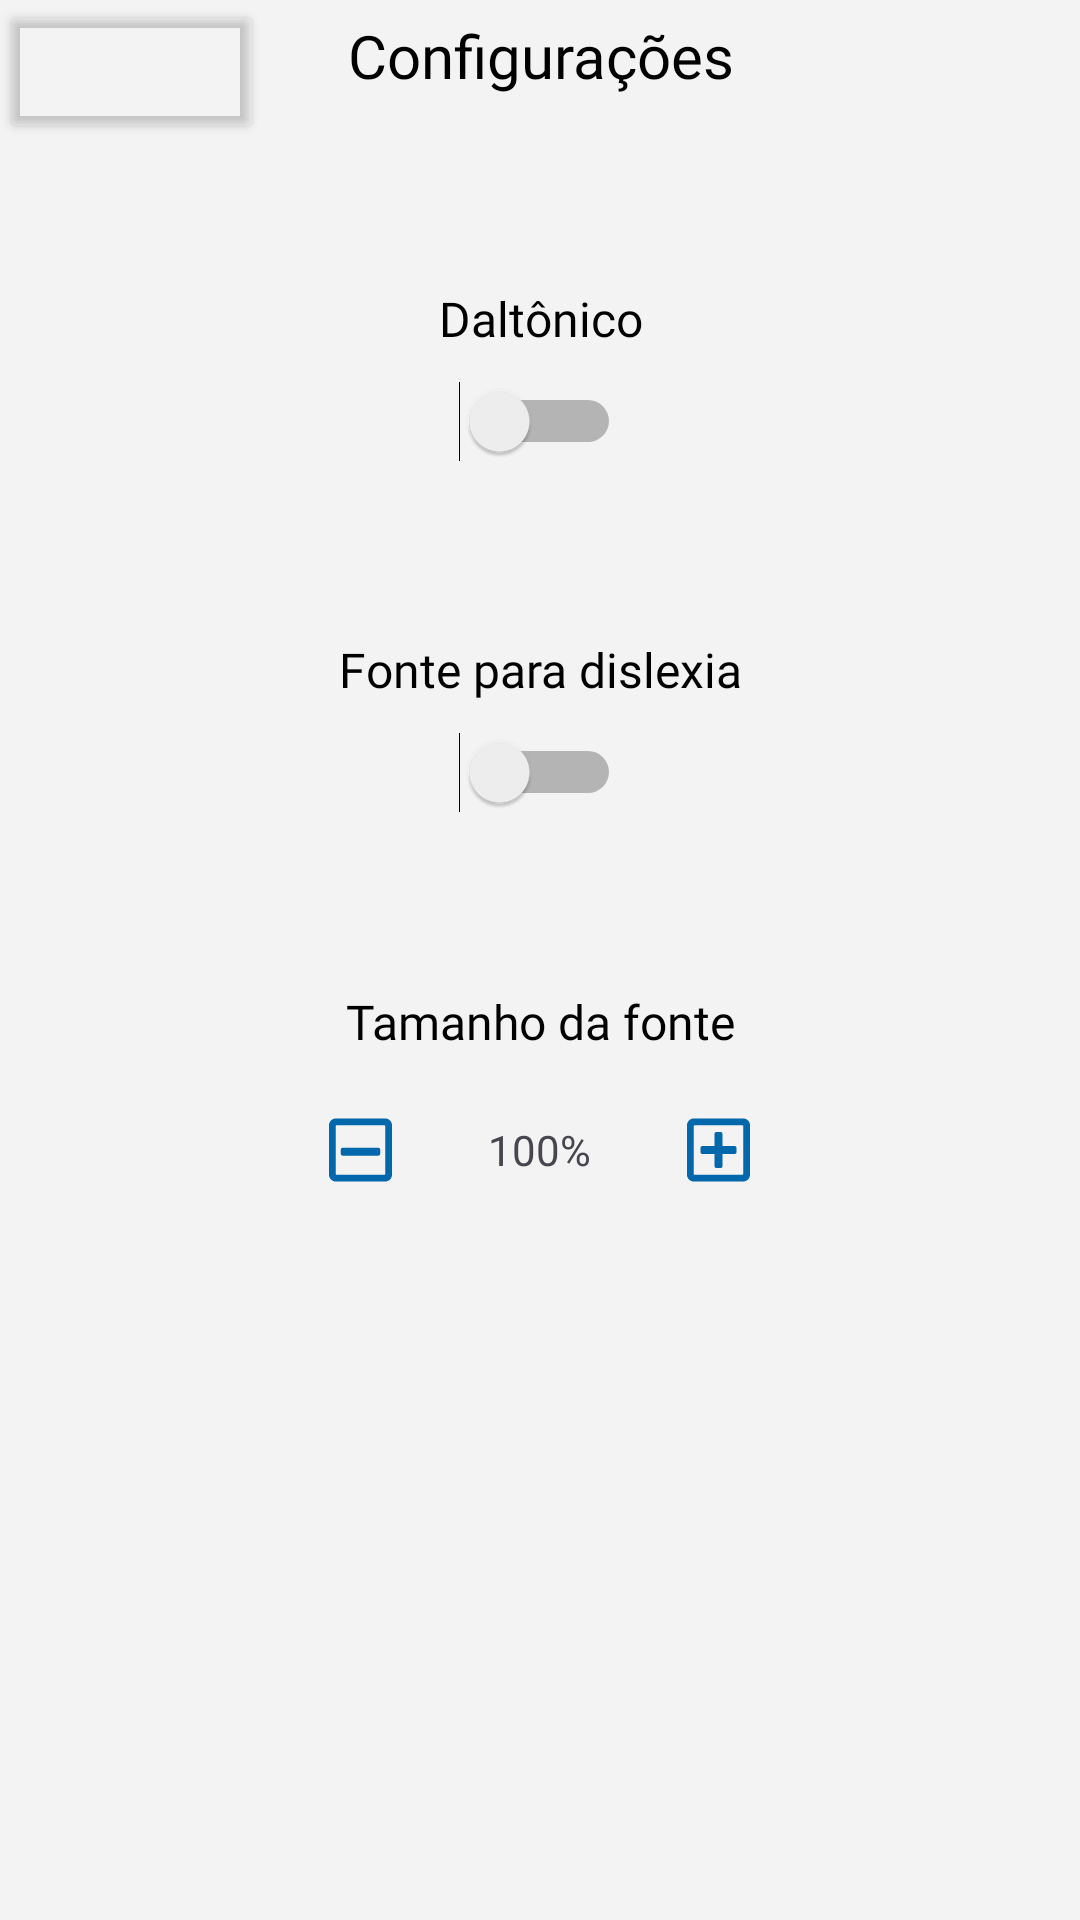

Here is an Android app screen rendered from its layout file. Give the layout XML and the strings, colors and styles it references.
<!-- AndroidManifest.xml: application theme Theme.UniforBiblioteca -->
<!-- res/layout/fragment_config.xml -->
<?xml version="1.0" encoding="utf-8"?>
<androidx.constraintlayout.widget.ConstraintLayout xmlns:android="http://schemas.android.com/apk/res/android"
    xmlns:app="http://schemas.android.com/apk/res-auto"
    xmlns:tools="http://schemas.android.com/tools"
    android:layout_width="match_parent"
    android:layout_height="match_parent"
    android:background="@color/background"

    tools:context=".ConfigFragment">

    <Button
        android:id="@+id/config_voltar"
        style="@style/voltar"
        app:layout_constraintStart_toStartOf="parent"
        app:layout_constraintTop_toTopOf="parent" />

    <LinearLayout
        android:layout_width="match_parent"
        android:layout_height="match_parent"
        android:orientation="vertical"
        app:layout_constraintBottom_toBottomOf="parent"
        app:layout_constraintEnd_toEndOf="parent"
        app:layout_constraintStart_toStartOf="parent"
        app:layout_constraintTop_toTopOf="parent">

        <TextView
            android:id="@+id/textView18"
            android:layout_width="match_parent"
            android:layout_height="wrap_content"
            android:layout_marginBottom="5dp"
            android:layout_marginTop="5dp"
            style="@style/ScreenTitleText"
            android:text="Configurações"
            />

        <Space
            android:layout_width="match_parent"
            android:layout_height="wrap_content"
            android:layout_weight="1" />

        <TextView
            android:id="@+id/textView19"
            android:layout_width="match_parent"
            android:layout_height="wrap_content"
            android:layout_gravity="center"
            android:gravity="center"
            android:text="Daltônico"
            style="@style/TitleText"/>

        <Switch
            android:id="@+id/daltonicoSwitch"
            android:layout_width="wrap_content"
            android:layout_height="wrap_content"
            android:layout_gravity="center"
            android:layout_marginTop="10dp"
            android:gravity="center"
            tools:ignore="UseSwitchCompatOrMaterialXml" />

        <Space
            android:layout_width="match_parent"
            android:layout_height="wrap_content"
            android:layout_weight="1" />

        <TextView
            android:id="@+id/textView20"
            android:layout_width="match_parent"
            android:layout_height="wrap_content"
            android:layout_gravity="center"
            android:gravity="center"
            android:text="Fonte para dislexia"
            style="@style/TitleText"/>

        <Switch
            android:id="@+id/dislexiaSwitch"
            android:layout_width="wrap_content"
            android:layout_height="wrap_content"
            android:layout_gravity="center"
            android:layout_marginTop="10dp"
            android:gravity="center"
            tools:ignore="UseSwitchCompatOrMaterialXml" />

        <Space
            android:layout_width="match_parent"
            android:layout_height="wrap_content"
            android:layout_weight="1" />

        <TextView
            android:id="@+id/textView21"
            android:layout_width="match_parent"
            android:layout_height="wrap_content"
            android:layout_gravity="center"
            android:gravity="center"
            android:text="Tamanho da fonte"
            style="@style/TitleText"/>

        <LinearLayout
            android:layout_width="wrap_content"
            android:layout_height="wrap_content"
            android:layout_gravity="center"
            android:layout_marginTop="10dp"
            android:gravity="center"
            android:orientation="horizontal">

            <ImageButton
                android:id="@+id/menorBtn"
                android:layout_width="wrap_content"
                android:layout_height="wrap_content"
                android:layout_weight="1"
                android:backgroundTint="#00FFFFFF"
                android:src="@drawable/minus" />


            <TextView
                android:id="@+id/tamanhoFonte"
                android:layout_width="wrap_content"
                android:layout_height="wrap_content"
                android:layout_gravity="center"
                android:layout_marginStart="20dp"
                android:layout_marginEnd="20dp"
                android:layout_weight="1"
                android:gravity="center"
                android:text="100%" />

            <ImageButton
                android:id="@+id/maiorBtn"
                android:layout_width="wrap_content"
                android:layout_height="wrap_content"
                android:layout_weight="1"
                android:backgroundTint="#00FFFFFF"
                android:src="@drawable/plus" />
        </LinearLayout>

        <Space
            android:layout_width="match_parent"
            android:layout_height="wrap_content"
            android:layout_weight="4" />
    </LinearLayout>
</androidx.constraintlayout.widget.ConstraintLayout>
<!-- resources referenced by this layout -->
<resources>
  <color name="background">#f3f3f3</color>
  <!-- drawable minus (drawable) -->
  <?xml version="1.0" encoding="utf-8"?>
  <vector xmlns:android="http://schemas.android.com/apk/res/android"
      android:width="21dp"
      android:height="24dp"
      android:viewportWidth="448"
      android:viewportHeight="512">
  
      <path
          android:fillColor="@color/botao_fundo"
          android:pathData="M352 240H96c-6.6 0-12 5.4-12 12v32c0 6.6 5.4 12 12 12h256c6.6 0 12-5.4 12-12v-32c0-6.6-5.4-12-12-12z"
          />
  
      <path
          android:fillColor="@color/botao_fundo"
          android:pathData="M448 80v352c0 26.5-21.5 48-48 48H48c-26.5 0-48-21.5-48-48V80c0-26.5 21.5-48 48-48h352c26.5 0 48 21.5 48 48zm-48 346V86c0-3.3-2.7-6-6-6H54c-3.3 0-6 2.7-6 6v340c0 3.3 2.7 6 6 6h340c3.3 0 6-2.7 6-6z"
          />
  
  </vector>
  <!-- drawable plus (drawable) -->
  <?xml version="1.0" encoding="utf-8"?>
  <vector xmlns:android="http://schemas.android.com/apk/res/android"
      android:width="21dp"
      android:height="24dp"
      android:viewportWidth="448"
      android:viewportHeight="512">
      <path
          android:fillColor="@color/botao_fundo"
          android:pathData="M352 240v32c0
          6.6-5.4 12-12 12h-88v88c0 6.6-5.4 12-12 12h-32c-6.6 0-12-5.4-12-12v-88h-88c-6.6 0-12-5.4-12-12v-32c0-6.6 5.4-12 12-12h88v-88c0-6.6 5.4-12 12-12h32c6.6 0 12 5.4 12 12v88h88c6.6 0 12 5.4 12 12zm96-160v352c0 26.5-21.5 48-48 48H48c-26.5 0-48-21.5-48-48V80c0-26.5 21.5-48 48-48h352c26.5 0 48 21.5 48 48zm-48 346V86c0-3.3-2.7-6-6-6H54c-3.3 0-6 2.7-6 6v340c0 3.3 2.7 6 6 6h340c3.3 0 6-2.7 6-6z"
          />
  </vector>
  <style name="ScreenTitleText">
          <item name="android:fontFamily">@font/tt_neoris_trial_hairline</item>
          <item name="android:textColor">@color/primary_text_color</item>
          <item name="android:textSize">@dimen/font_large</item>
          <item name="android:layout_gravity">center</item>
          <item name="android:layout_marginEnd">10dp</item>
          <item name="android:layout_marginStart">10dp</item>
          <item name="android:layout_marginTop">20dp</item>
          <item name="android:gravity">center</item>
          <item name="android:layout_marginBottom">20dp</item>
      </style>
  <style name="TitleText">
          <item name="android:fontFamily">@font/tt_neoris_trial_bold</item>
          <item name="android:textColor">@color/primary_text_color</item>
          <item name="android:textSize">@dimen/font_medium</item>
          <item name="android:layout_marginEnd">10dp</item>
          <item name="android:layout_marginStart">10dp</item>
      </style>
  <style name="voltar">
  d        <item name="android:layout_width">wrap_content</item>
          <item name="android:layout_height">wrap_content</item>
          <item name="android:backgroundTint">#00FFFFFF</item>
          <item name="icon">@drawable/voltar</item>
          <item name="iconTint">@color/botao_borda</item>
      </style>
  <style name="Theme.UniforBiblioteca" parent="Base.Theme.UniforBiblioteca" />
  <color name="botao_fundo">#0368ab</color>
  <color name="primary_text_color">#FF000000</color>
  <dimen name="font_large">20sp</dimen>
  <dimen name="font_medium">16sp</dimen>
  <!-- drawable voltar (drawable) -->
  <?xml version="1.0" encoding="utf-8"?>
  <vector xmlns:android="http://schemas.android.com/apk/res/android"
      android:width="21dp"
      android:height="24dp"
      android:viewportWidth="448"
      android:viewportHeight="512">
      <path
          android:fillColor="@color/botao_fundo"
          android:pathData="M257.5 445.1l-22.2 22.2c-9.4 9.4-24.6 9.4-33.9 0L7 273c-9.4-9.4-9.4-24.6 0-33.9L201.4 44.7c9.4-9.4 24.6-9.4 33.9 0l22.2 22.2c9.5 9.5 9.3 25-.4 34.3L136.6 216H424c13.3 0 24 10.7 24 24v32c0 13.3-10.7 24-24 24H136.6l120.5 114.8c9.8 9.3 10 24.8.4 34.3z"
          />
  </vector>
  <color name="botao_borda">#01579B</color>
  <style name="Base.Theme.UniforBiblioteca" parent="Theme.Material3.DayNight.NoActionBar">
          
          
      </style>
</resources>
